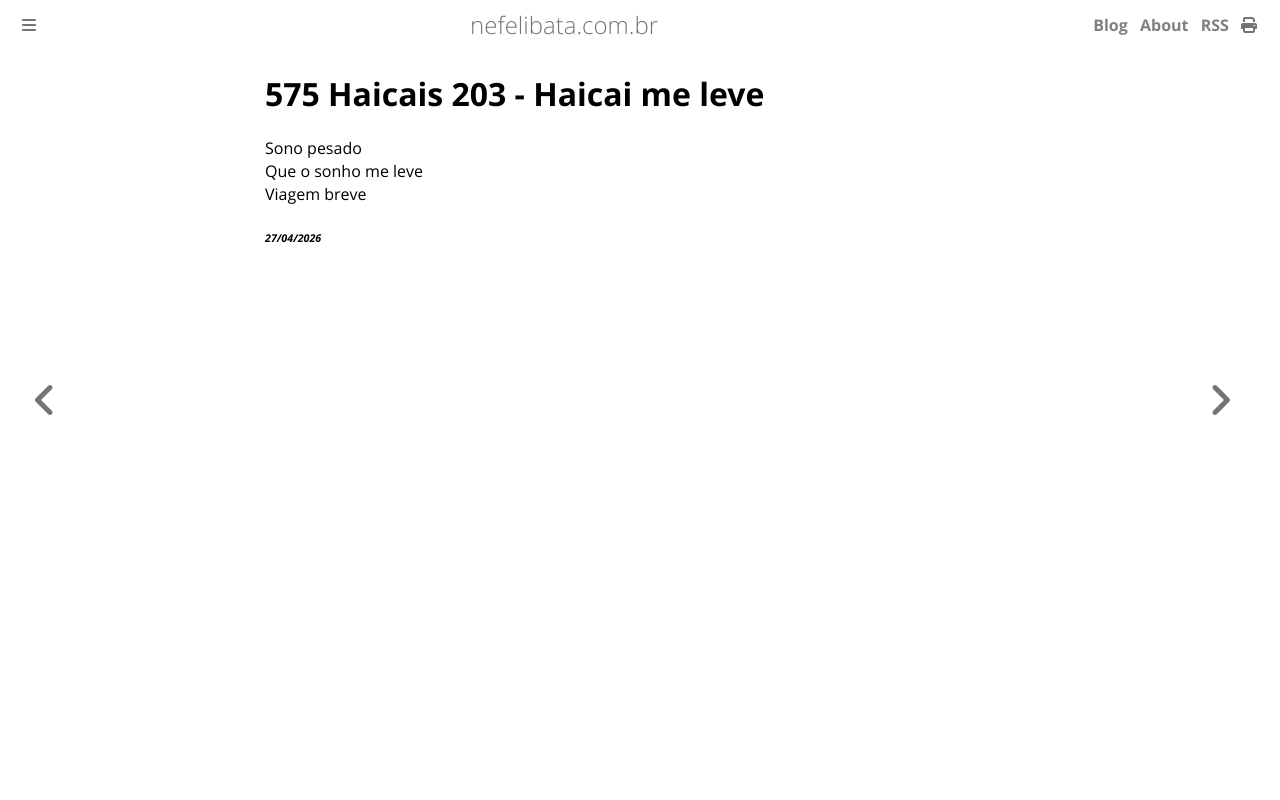

repository: ameopoema/nefelibata · page: 2026-04-27-Haicai_me_leve.html · generator: mdbook

# 575 Haicais 203 - Haicai me leve  
Sono pesado  
Que o sonho me leve  
Viagem breve  


###### *27/04/2026*  
&nbsp;<br>
&nbsp;<br>
&nbsp;<br>
&nbsp;<br>
&nbsp;<br>
